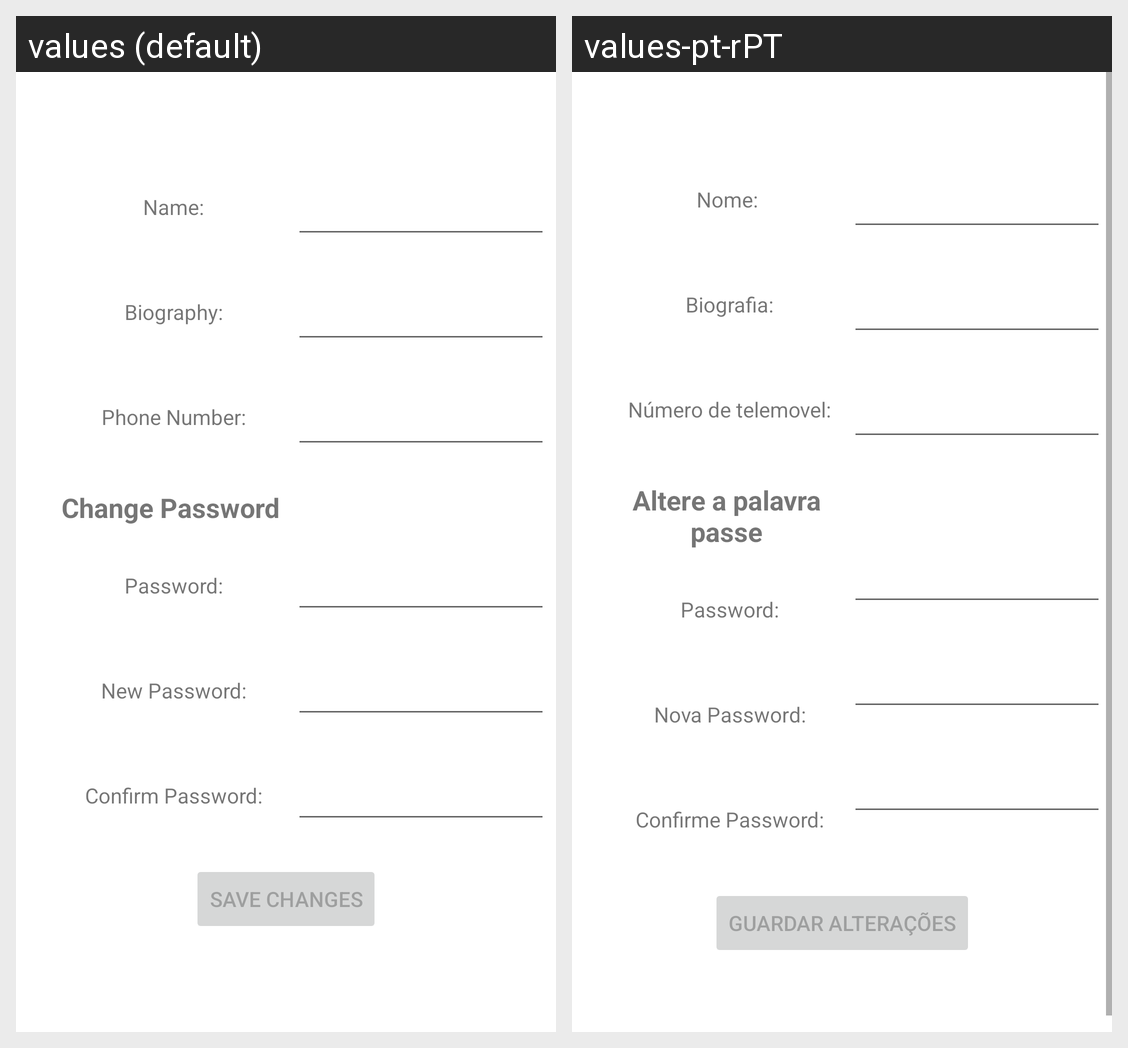

Locale-by-locale string values for the Android screen shown in this grid:
Android screen res/layout/activity_settings.xml rendered under 2 locales, left to right: values (default), values-pt-rPT. Device: Nexus 5 (rendered at 1080×1920; each locale shown at half size, 540×960, under a caption strip naming it); theme Theme.VOW.
Strings drawn on this screen, with the default value and each locale's value (text and hints the layout hard-codes, and strings that could not be matched under every locale, appear in the picture but are not listed):

prompt_name
  values: Name:
  values-pt-rPT: Nome: 

prompt_bio
  values: Biography:
  values-pt-rPT: Biografia:

prompt_password2
  values: Password:
  values-pt-rPT: Password:

prompt_phone_number
  values: Phone Number:
  values-pt-rPT: Número de telemovel:

save_changes
  values: Save changes
  values-pt-rPT: Guardar alterações

new_password
  values: New Password:
  values-pt-rPT: Nova Password:

confirm_password_update
  values: Confirm Password:
  values-pt-rPT: Confirme Password:

change_pass
  values: Change Password
  values-pt-rPT: Altere a palavra passe
